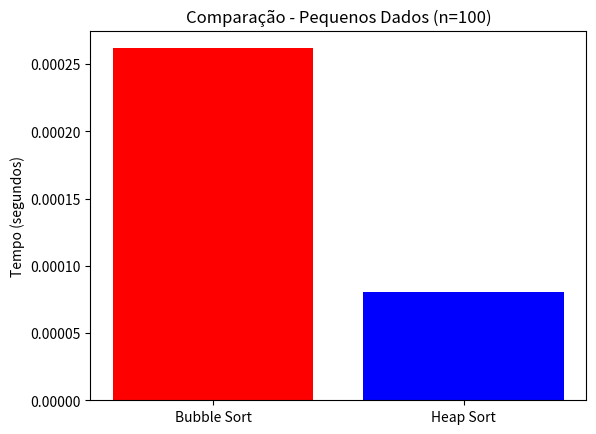

Recreate this plot in Python.
import random
import time
import matplotlib.pyplot as plt

# Bubble Sort
def bubble_sort(arr):
    n = len(arr)
    for i in range(n):
        for j in range(0, n-i-1):
            if arr[j] > arr[j+1]:
                arr[j], arr[j+1] = arr[j+1], arr[j]

# Heap Sort
def heapify(arr, n, i):
    maior = i
    esq = 2*i + 1
    dir = 2*i + 2

    if esq < n and arr[esq] > arr[maior]:
        maior = esq
    if dir < n and arr[dir] > arr[maior]:
        maior = dir
    if maior != i:
        arr[i], arr[maior] = arr[maior], arr[i]
        heapify(arr, n, maior)

def heap_sort(arr):
    n = len(arr)
    for i in range(n//2 - 1, -1, -1):
        heapify(arr, n, i)
    for i in range(n-1, 0, -1):
        arr[0], arr[i] = arr[i], arr[0]
        heapify(arr, i, 0)

# Teste com n=100
n = 100
dados = [random.randint(0, 1000) for _ in range(n)]

# Bubble
arr1 = dados.copy()
inicio = time.time()
bubble_sort(arr1)
tempo_bubble = time.time() - inicio

# Heap
arr2 = dados.copy()
inicio = time.time()
heap_sort(arr2)
tempo_heap = time.time() - inicio

# Gráfico
plt.bar(["Bubble Sort", "Heap Sort"], [tempo_bubble, tempo_heap], color=["red", "blue"])
plt.title("Comparação - Pequenos Dados (n=100)")
plt.ylabel("Tempo (segundos)")
plt.show()